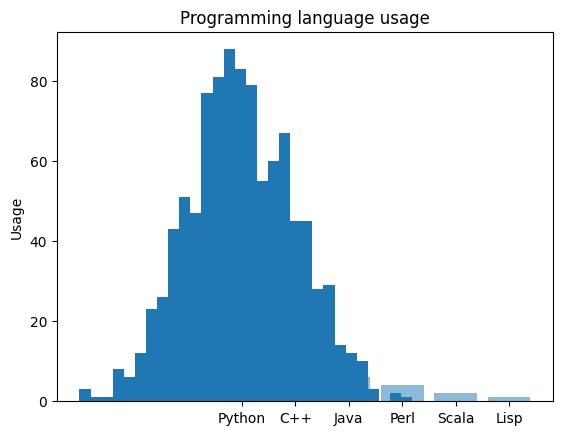

Python code for this plot: (Note: this script raises an exception after producing the figure.)
import matplotlib.pyplot as plt; plt.rcdefaults()
import numpy as np
import matplotlib.pyplot as plt
from scipy.stats import gaussian_kde
 
""" bar chart """
objects = ('Python', 'C++', 'Java', 'Perl', 'Scala', 'Lisp')
y_pos = np.arange(len(objects))
performance = [10,8,6,4,2,1]
 
plt.bar(y_pos, performance, align='center', alpha=0.5)
plt.xticks(y_pos, objects)
plt.ylabel('Usage')
plt.title('Programming language usage')
 
plt.show()

""" histogram """
x = np.random.normal(size = 1000)
plt.hist(x, normed=True, bins=30)
plt.ylabel('Probability');

plt.show()

""" density """
data = [1.5]*7 + [2.5]*2 + [3.5]*8 + [4.5]*3 + [5.5]*1 + [6.5]*8
density = gaussian_kde(data)
xs = np.linspace(0,8,200)
density.covariance_factor = lambda : .25
density._compute_covariance()
plt.plot(xs,density(xs))
plt.show()

""" boxplot """
spread = np.random.rand(50) * 100
center = np.ones(25) * 50
flier_high = np.random.rand(10) * 100 + 100
flier_low = np.random.rand(10) * -100
data = np.concatenate((spread, center, flier_high, flier_low), 0)
plt.boxplot(data)
plt.show()